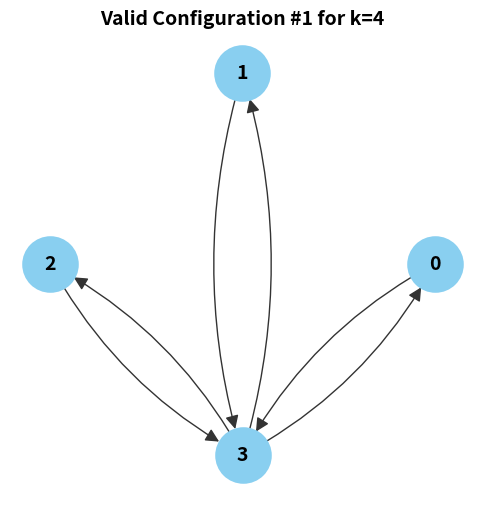
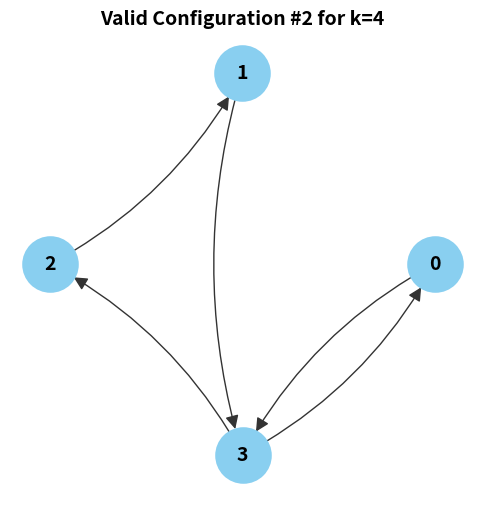
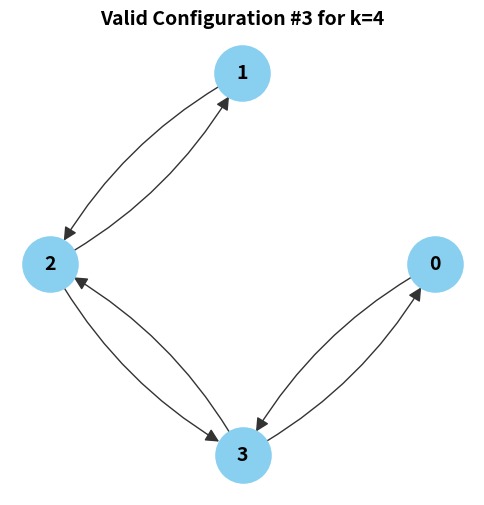
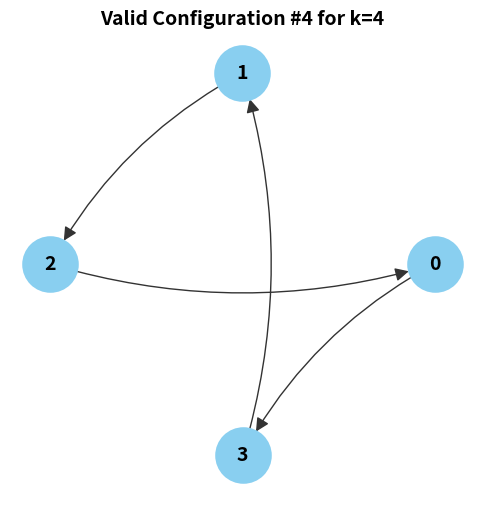
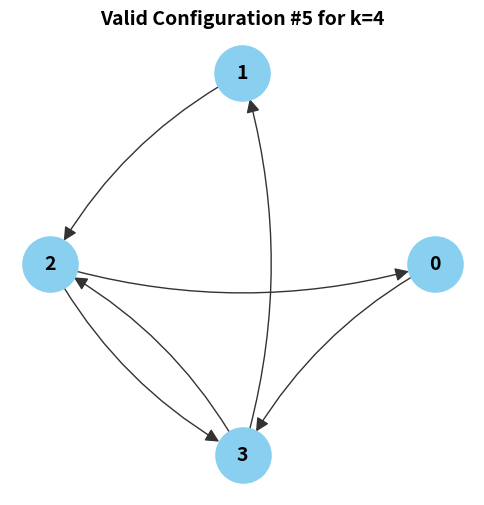
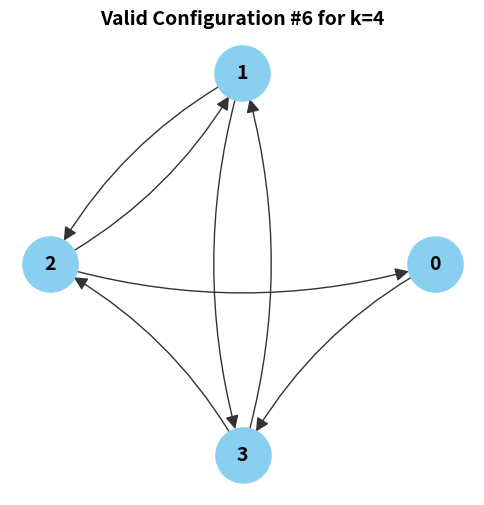
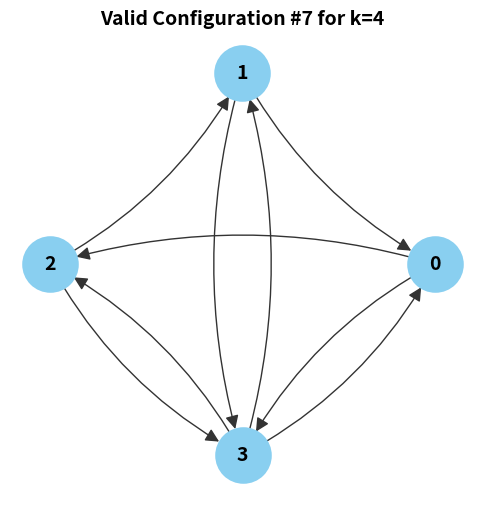
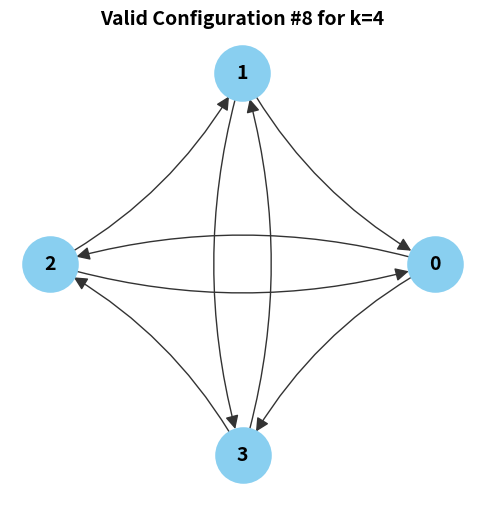

Python code for these plots, in order:
import itertools
import networkx as nx
import matplotlib.pyplot as plt

# Redundant path example
# K = 4: 5 6 7 8

def find_and_plot_valid_digraphs(k: int):
    """
    Finds, prints, and plots all non-isomorphic digraph configurations on k vertices.
    """
    if k <= 1:
        print(f"For k = {k}, no valid Eulerian cycle spanning all vertices exists.")
        return []

    possible_edges = [(u, v) for u in range(k) for v in range(k) if u != v]
    num_possible_edges = len(possible_edges)

    wl_hashes = {}
    valid_graphs = []

    # Iterate over all possible subgraphs
    for edge_mask in itertools.product([0, 1], repeat=num_possible_edges):
        edges = [possible_edges[i] for i in range(num_possible_edges) if edge_mask[i] == 1]

        if len(edges) < k:
            continue

        G = nx.DiGraph()
        G.add_nodes_from(range(k))
        G.add_edges_from(edges)

        # Condition 1: Eulerian (strongly connected, in-degree == out-degree)
        if any(G.in_degree(n) != G.out_degree(n) for n in G.nodes()):
            continue
        if not nx.is_strongly_connected(G):
            continue

        # Condition 2: No mirrored cycles of length >= 3
        edge_set = set(G.edges())
        has_mirror_cycle = False

        for cycle in nx.simple_cycles(G):
            m = len(cycle)
            if m >= 3:
                reversed_edges = [(cycle[0], cycle[-1])] + [
                    (cycle[i], cycle[i - 1]) for i in range(m - 1, 0, -1)
                ]
                if all(e in edge_set for e in reversed_edges):
                    has_mirror_cycle = True
                    break

        if has_mirror_cycle:
            continue

        # Condition 3: Unique up to Isomorphism
        ghash = nx.weisfeiler_lehman_graph_hash(G)
        is_duplicate = False

        if ghash in wl_hashes:
            for existing_G in wl_hashes[ghash]:
                if nx.is_isomorphic(G, existing_G):
                    is_duplicate = True
                    break

        if not is_duplicate:
            if ghash not in wl_hashes:
                wl_hashes[ghash] = []
            wl_hashes[ghash].append(G)
            valid_graphs.append(G)

    # --- PRINT AND RENDER RESULTS ---
    print(f"\n==================================================")
    print(f" RESULTS FOR k = {k} VERTICES")
    print(f" Total Unique Valid Configurations Found: {len(valid_graphs)}")
    print(f"==================================================\n")

    for idx, G in enumerate(valid_graphs, 1):
        edges_str = sorted(list(G.edges()))
        adj_list = {node: sorted(list(G.successors(node))) for node in sorted(G.nodes())}
        
        print(f"Graph #{idx}:")
        print(f"  • Edge List      : {edges_str}")
        print(f"  • Adjacency List : {adj_list}")
        print("-" * 50)

        # Initialize the plot
        plt.figure(figsize=(6, 6))
        plt.title(f"Valid Configuration #{idx} for k={k}", fontsize=14, fontweight='bold')
        
        # Circular layout prevents vertex overlap and looks neat for cycles
        pos = nx.circular_layout(G) 
        
        # Draw the graph with customized visual settings
        nx.draw_networkx(
            G, 
            pos, 
            with_labels=True, 
            node_color="#89CFF0",  # Baby blue nodes
            node_size=1500, 
            edge_color="#333333",  # Dark gray edges
            linewidths=2, 
            font_size=14, 
            font_weight="bold",
            arrows=True,
            arrowsize=20,
            connectionstyle="arc3,rad=0.15" # Curves edges to prevent overlapping 2-cycles
        )
        
        # Remove axis grid/border lines
        plt.axis("off") 
        
        # Display the window (Script pauses here until you close the plot window)
        plt.show()

    return valid_graphs


if __name__ == "__main__":
    TARGET_K = 4

    find_and_plot_valid_digraphs(TARGET_K)
